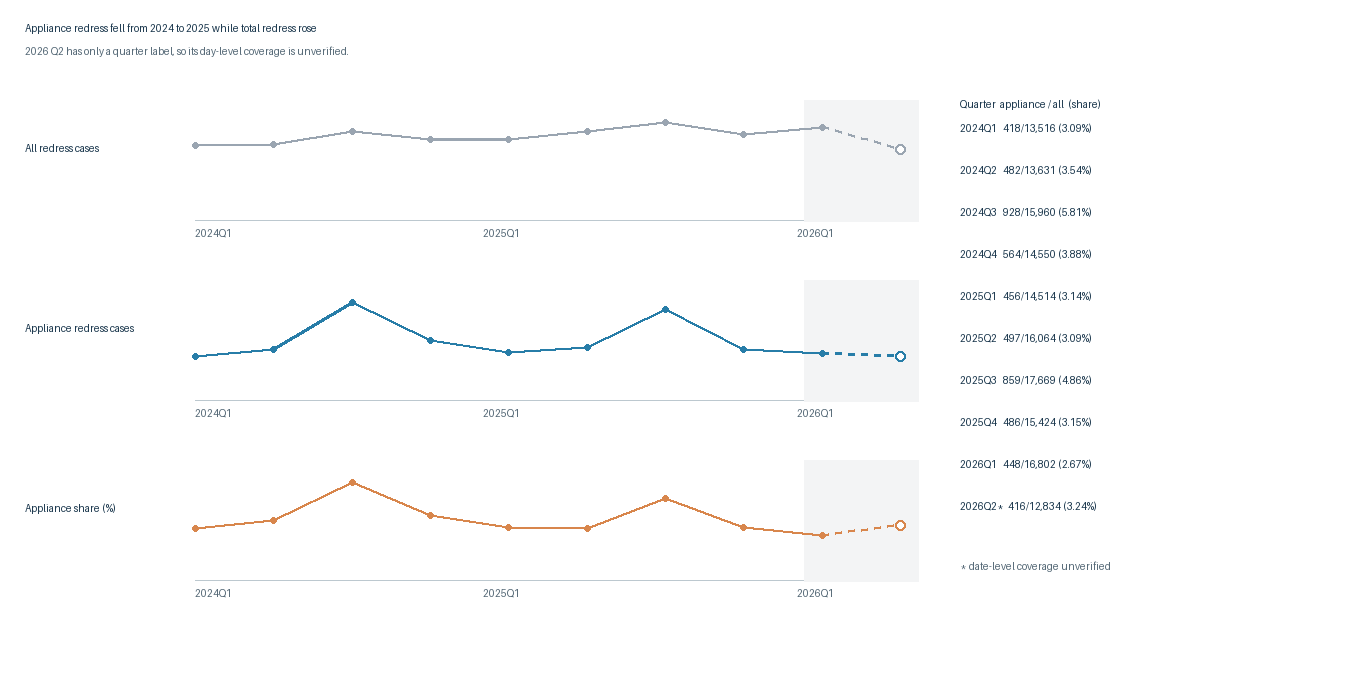

Data behind this chart, as committed beside it:
분기, 전체피해구제건수, 가전피해구제건수, 가전비중_pct, 원본파일수, 원문접수일최솟값, 원문접수일최댓값, 분기말일, 기간상태
2024Q1, 13516, 418, 3.093, 1, 2024-01-01, 2024-03-31, 2024-03-31, 분기말 날짜 관측; 완전성 미보증
2024Q2, 13631, 482, 3.536, 1, 2024-04-01, 2024-06-30, 2024-06-30, 분기말 날짜 관측; 완전성 미보증
2024Q3, 15960, 928, 5.814, 1, 2024-07-01, 2024-09-30, 2024-09-30, 분기말 날짜 관측; 완전성 미보증
2024Q4, 14550, 564, 3.876, 1, 2024-10-01, 2024-12-31, 2024-12-31, 분기말 날짜 관측; 완전성 미보증
2025Q1, 14514, 456, 3.142, 1, 2025-01-01, 2025-03-31, 2025-03-31, 분기말 날짜 관측; 완전성 미보증
2025Q2, 16064, 497, 3.094, 1, 2025-04-01, 2025-06-30, 2025-06-30, 분기말 날짜 관측; 완전성 미보증
2025Q3, 17669, 859, 4.862, 1, 2025-07-01, 2025-09-30, 2025-09-30, 분기말 날짜 관측; 완전성 미보증
2025Q4, 15424, 486, 3.151, 1, 2025-10-01, 2025-12-31, 2025-12-31, 분기말 날짜 관측; 완전성 미보증
2026Q1, 16802, 448, 2.666, 1, 2026-01-02, 2026-03-31, 2026-03-31, 분기말 날짜 관측; 완전성 미보증
2026Q2, 12834, 416, 3.241, 1, 일자 확인 불가, 일자 확인 불가, 2026-06-30, 분기 표기만 존재; 일자 완전성 검증 불가
